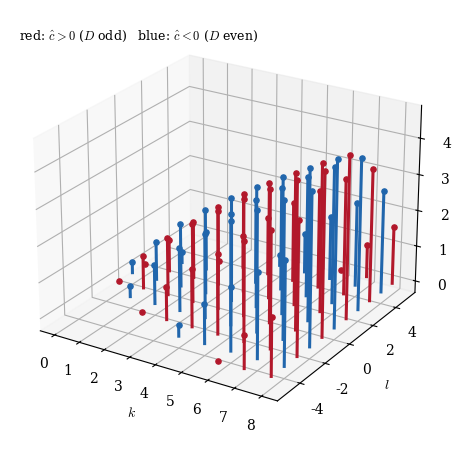
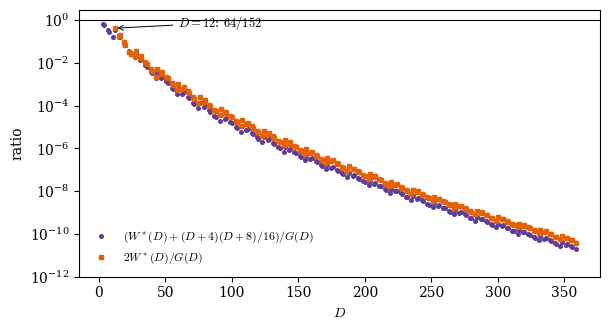
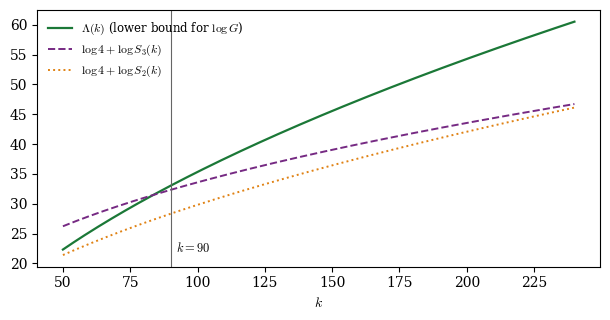
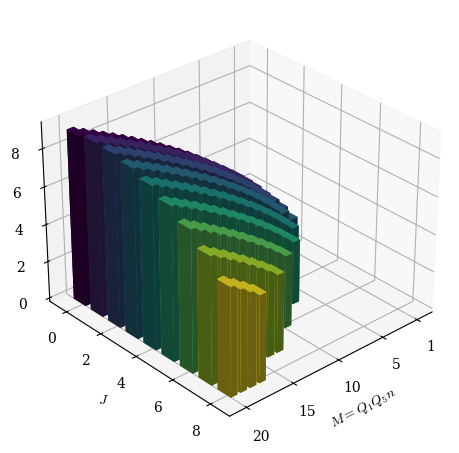
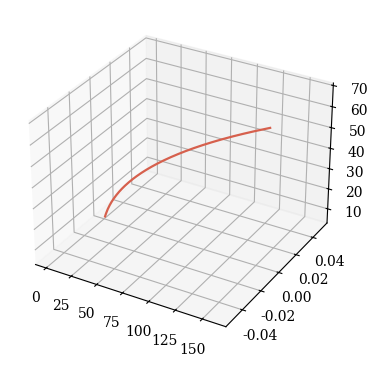

Generate these figures, in order, with matplotlib: (Note: this script raises an exception after producing the figures.)
#!/usr/bin/env python3
"""Figures for the paper. Requires numpy and matplotlib."""
import math
import numpy as np
import matplotlib
matplotlib.use("Agg")
import matplotlib.pyplot as plt
from mpl_toolkits.mplot3d import Axes3D  # noqa: F401

plt.rcParams.update({"font.family": "serif", "font.size": 10, "mathtext.fontset": "cm"})
NA = 200
a = [0] * (NA + 1); a[0] = 1
for _ in range(6):
    for n in range(1, NA + 1):
        for m in range(n, NA + 1):
            a[m] += a[m - n]

def cabs(D):
    if D < -1 or D % 4 in (1, 2): return 0
    s, j = 0, 0
    while j * j <= D + 1:
        if (D + 1 - j * j) % 4 == 0:
            s += a[(D + 1 - j * j) // 4] * (1 if j == 0 else 2)
        j += 1
    return s
def c(D): return (1 if D % 2 else -1) * cabs(D)
def W(E):
    if E < 1: return 0
    return sum(s * s * cabs(E // (s * s)) for s in range(2, math.isqrt(E) + 1) if E % (s * s) == 0)

# Figure 1: the coefficients c(4k - l^2) as a 3D stem plot, coloured by sign
fig = plt.figure(figsize=(6.4, 4.6))
ax = fig.add_subplot(111, projection="3d")
for k in range(0, 9):
    for l in range(-6, 7):
        D = 4 * k - l * l
        if D < -1: continue
        v = c(D)
        h = math.log10(abs(v)) if v else 0
        col = "#b2182b" if v > 0 else "#2166ac"
        ax.plot([k, k], [l, l], [0, h], color=col, lw=2.2)
        ax.scatter([k], [l], [h], color=col, s=14, depthshade=False)
ax.set_xlabel("$k$"); ax.set_ylabel("$l$"); ax.set_zlabel(r"$\log_{10}|\hat c(4k-l^2)|$", labelpad=6)
ax.view_init(elev=24, azim=-58)
ax.text2D(0.02, 0.93, "red: $\\hat c>0$ ($D$ odd)   blue: $\\hat c<0$ ($D$ even)", transform=ax.transAxes, fontsize=9)
fig.tight_layout()
fig.savefig("fig_coefficients.png", dpi=220); plt.close(fig)

# Figure 2: the margin 2W*(D)/G(D) and (W* + (D+4)(D+8)/16)/G(D) for 3 <= D <= 359
Ds, ra, rb = [], [], []
Wv = [0] + [W(E) for E in range(1, 400)]
for D in range(3, 360):
    if D % 4 in (1, 2): continue
    G = cabs(D) - cabs(D - 4)
    Ws = max(Wv[1:D + 1])
    Ds.append(D); ra.append(2 * Ws / G); rb.append((Ws + (D + 4) * (D + 8) / 16) / G)
fig, ax = plt.subplots(figsize=(6.2, 3.4))
ax.semilogy(Ds, rb, "o", ms=2.6, color="#5e3c99", label=r"$(W^*(D)+(D+4)(D+8)/16)/G(D)$")
ax.semilogy(Ds, ra, "s", ms=2.4, color="#e66101", label=r"$2W^*(D)/G(D)$")
ax.axhline(1, color="k", lw=0.8)
ax.annotate("$D=12$: $64/152$", xy=(12, ra[Ds.index(12)]), xytext=(60, 0.5),
            arrowprops=dict(arrowstyle="->", lw=0.7), fontsize=9)
ax.set_xlabel("$D$"); ax.set_ylabel("ratio"); ax.set_ylim(1e-12, 3)
ax.legend(loc="lower left", fontsize=8.5, frameon=False)
fig.tight_layout(); fig.savefig("fig_margins.png", dpi=220); plt.close(fig)

# Figure 3: the exponents of the analytic range
def Lk(k): return 2 * math.sqrt(6 * k) - 6 - math.log(k) + math.log(5 / (k + 5))
def S2(k): return math.log(4) + math.log(1.0001 * 4 * (math.sqrt(k + 1) + 1) / (k + 1) ** 1.5) + math.pi * math.sqrt(k + 1)
def S3(k): return math.log(4) + 1.5 * math.log(4 * k) + math.log(math.sqrt(4 * k / 9 + 1) + 1) + 2 * math.pi / 3 * math.sqrt(k + 2.25)
ks = np.arange(50, 241)
fig, ax = plt.subplots(figsize=(6.2, 3.3))
ax.plot(ks, [Lk(k) for k in ks], color="#1b7837", lw=1.6, label=r"$\Lambda(k)$ (lower bound for $\log G$)")
ax.plot(ks, [S3(k) for k in ks], color="#762a83", lw=1.4, ls="--", label=r"$\log 4+\log S_3(k)$")
ax.plot(ks, [S2(k) for k in ks], color="#e08214", lw=1.4, ls=":", label=r"$\log 4+\log S_2(k)$")
ax.axvline(90, color="0.4", lw=0.8); ax.text(92, 22, "$k=90$", fontsize=9)
ax.set_xlabel("$k$"); ax.legend(loc="upper left", fontsize=8.5, frameon=False)
fig.tight_layout(); fig.savefig("fig_exponents.png", dpi=220); plt.close(fig)

# Figure 4: the five-dimensional index at fixed J, log10 d(J), g = 1, as 3D bars
def F(M, g, l):
    E = 4 * M - l * l
    if E < -1: return 0
    return sum(s * c(E // (s * s)) for s in range(1, g + 1) if g % s == 0 and l % s == 0 and E % (s * s) == 0)
pref = {2: 1, 1: -4, 0: 6, -1: -4, -2: 1}
def dt(M, g, J): return (1 if J % 2 else -1) * sum(v * F(M, g, J - r) for r, v in pref.items())
fig = plt.figure(figsize=(6.4, 4.6))
ax = fig.add_subplot(111, projection="3d")
xs, ys, zs, cs = [], [], [], []
for M in range(1, 21):
    for J in range(0, 2 * math.isqrt(M) + 2):
        if 4 * M - J * J <= 0: continue
        val = dt(M, 1, J) - dt(M, 1, J + 2)
        xs.append(M); ys.append(J); zs.append(math.log10(val)); cs.append(J)
cmap = plt.get_cmap("viridis")
ax.bar3d(np.array(xs) - 0.35, np.array(ys) - 0.35, 0, 0.7, 0.7, zs,
         color=[cmap(j / max(cs)) for j in cs], shade=True, edgecolor="none")
ax.set_xlabel("$M=Q_1Q_5n$"); ax.set_ylabel("$J$"); ax.set_zlabel(r"$\log_{10} d(J)$", labelpad=4)
ax.view_init(elev=30, azim=48); ax.set_xticks([1, 5, 10, 15, 20]); ax.set_yticks(range(0, 9, 2))
fig.tight_layout(); fig.savefig("fig_fixedJ.png", dpi=220); plt.close(fig)
print("figures written")

# Figure 5: a(n) against its two bounds, drawn as three ribbons in depth
from fractions import Fraction
def bcoef(n):
    if n == 0: return 1
    return sum(Fraction(6 ** j, math.factorial(j)) * math.comb(n - 1, j - 1) for j in range(1, n + 1))
ns = np.arange(1, 161)
la = np.array([math.log(a[n]) for n in ns])
lu = np.array([math.log(1.0001) + 2 * math.pi * math.sqrt(n) - math.log(8 * n ** 1.5) for n in ns])
lb = np.array([math.log(float(bcoef(n))) for n in ns])
le = np.array([2 * math.sqrt(6 * n) - 6 - math.log(n) for n in ns])
fig = plt.figure(figsize=(6.6, 4.4))
ax = fig.add_subplot(111, projection="3d")
for depth, arr, col, lab in [(0, lu, "#d6604d", r"upper bound for $a(n)$"), (1, la, "#222222", r"$\log a(n)$"),
                             (2, lb, "#4393c3", r"$\log b(n)$"), (3, le, "#1b7837", r"$2\sqrt{6n}-6-\log n$")]:
    ax.plot(ns, [depth] * len(ns), arr, color=col, lw=1.6, label=lab)
    ax.fill_between(ns, np.full(len(ns), depth), arr, ns, np.full(len(ns), depth), np.zeros(len(ns)), color=col, alpha=0.10)
ax.set_xlabel("$n$"); ax.set_yticks([]); ax.set_zlabel("natural logarithm", labelpad=4)
ax.view_init(elev=18, azim=-70)
ax.legend(loc="upper left", fontsize=8, frameon=False)
fig.tight_layout(); fig.savefig("fig_abounds.png", dpi=220); plt.close(fig)

# Figure 6: the four-dimensional index over (Q^2/2, P^2/2) at Q.P = 0 and l1 = 1, as 3D bars
fig = plt.figure(figsize=(6.4, 4.6))
ax = fig.add_subplot(111, projection="3d")
for n in range(1, 8):
    for m in range(1, 8):
        l2 = math.gcd(n, m); D = 4 * n * m
        v = -sum(s * c(D // (s * s)) for s in range(1, l2 + 1) if l2 % s == 0)
        h = math.log10(v)
        col = plt.cm.viridis(min(1, (l2 - 1) / 6))
        ax.bar3d(n - 0.35, m - 0.35, 0, 0.7, 0.7, h, color=col, shade=True, edgecolor="k", linewidth=0.2)
ax.set_xlabel(r"$Q^2/2$"); ax.set_ylabel(r"$P^2/2$"); ax.set_zlabel(r"$\log_{10} d(Q,P)$", labelpad=6)
ax.view_init(elev=26, azim=-130)
ax.text2D(0.02, 0.93, r"$Q\cdot P=0$, $\ell_1=1$; colour: $\ell_2=\gcd(Q^2/2,P^2/2)$", transform=ax.transAxes, fontsize=9)
fig.tight_layout(); fig.savefig("fig_index4d.png", dpi=220); plt.close(fig)

# Figure 7: the pairing of Theorem C on the parabola D(l) = 4M - l^2, with the polar point of M = 242
M, J = 242, 29
ls_ = np.linspace(20, 36, 400)
fig, ax = plt.subplots(figsize=(6.4, 3.6))
ax.plot(ls_, 4 * M - ls_ ** 2, color="0.35", lw=1.2)
ax.axhline(0, color="k", lw=0.6); ax.axhline(-1, color="0.6", lw=0.5, ls=":")
pts = {J - 2: "#1b7837", J - 1: "#1b7837", J: "#1b7837", J + 2: "#b2182b", J + 3: "#b2182b", J + 4: "#b2182b"}
for l, col in pts.items():
    ax.plot([l], [4 * M - l * l], "o", color=col, ms=6)
for r, (lo, hi) in enumerate([(J, J + 2), (J - 1, J + 3), (J - 2, J + 4)]):
    y = 260 + 70 * r
    ax.annotate("", xy=(hi, y), xytext=(lo, y), arrowprops=dict(arrowstyle="<->", lw=0.9, color="#5e3c99"))
    ax.text((lo + hi) / 2, y + 12, f"$c_{r}={[5, 4, 1][r]}$", ha="center", fontsize=9, color="#5e3c99")
ax.plot([33], [4 * M - 33 * 33], "*", color="#e66101", ms=13)
ax.annotate(r"polar point $l=33$: $D=-121=-11^2$, $\varepsilon(33)=11$", xy=(33, -121), xytext=(22.5, -330), fontsize=9,
            arrowprops=dict(arrowstyle="->", lw=0.7))
ax.set_xlabel("$l$"); ax.set_ylabel(r"$D(l)=4M-l^2$"); ax.set_xlim(20, 36); ax.set_ylim(-420, 520)
ax.set_title(r"$M=242$, $g=11$, $J=29$: brackets $\varepsilon(|J-r|)-\varepsilon(J+2+r)$", fontsize=10)
fig.tight_layout(); fig.savefig("fig_pairing.png", dpi=220); plt.close(fig)
